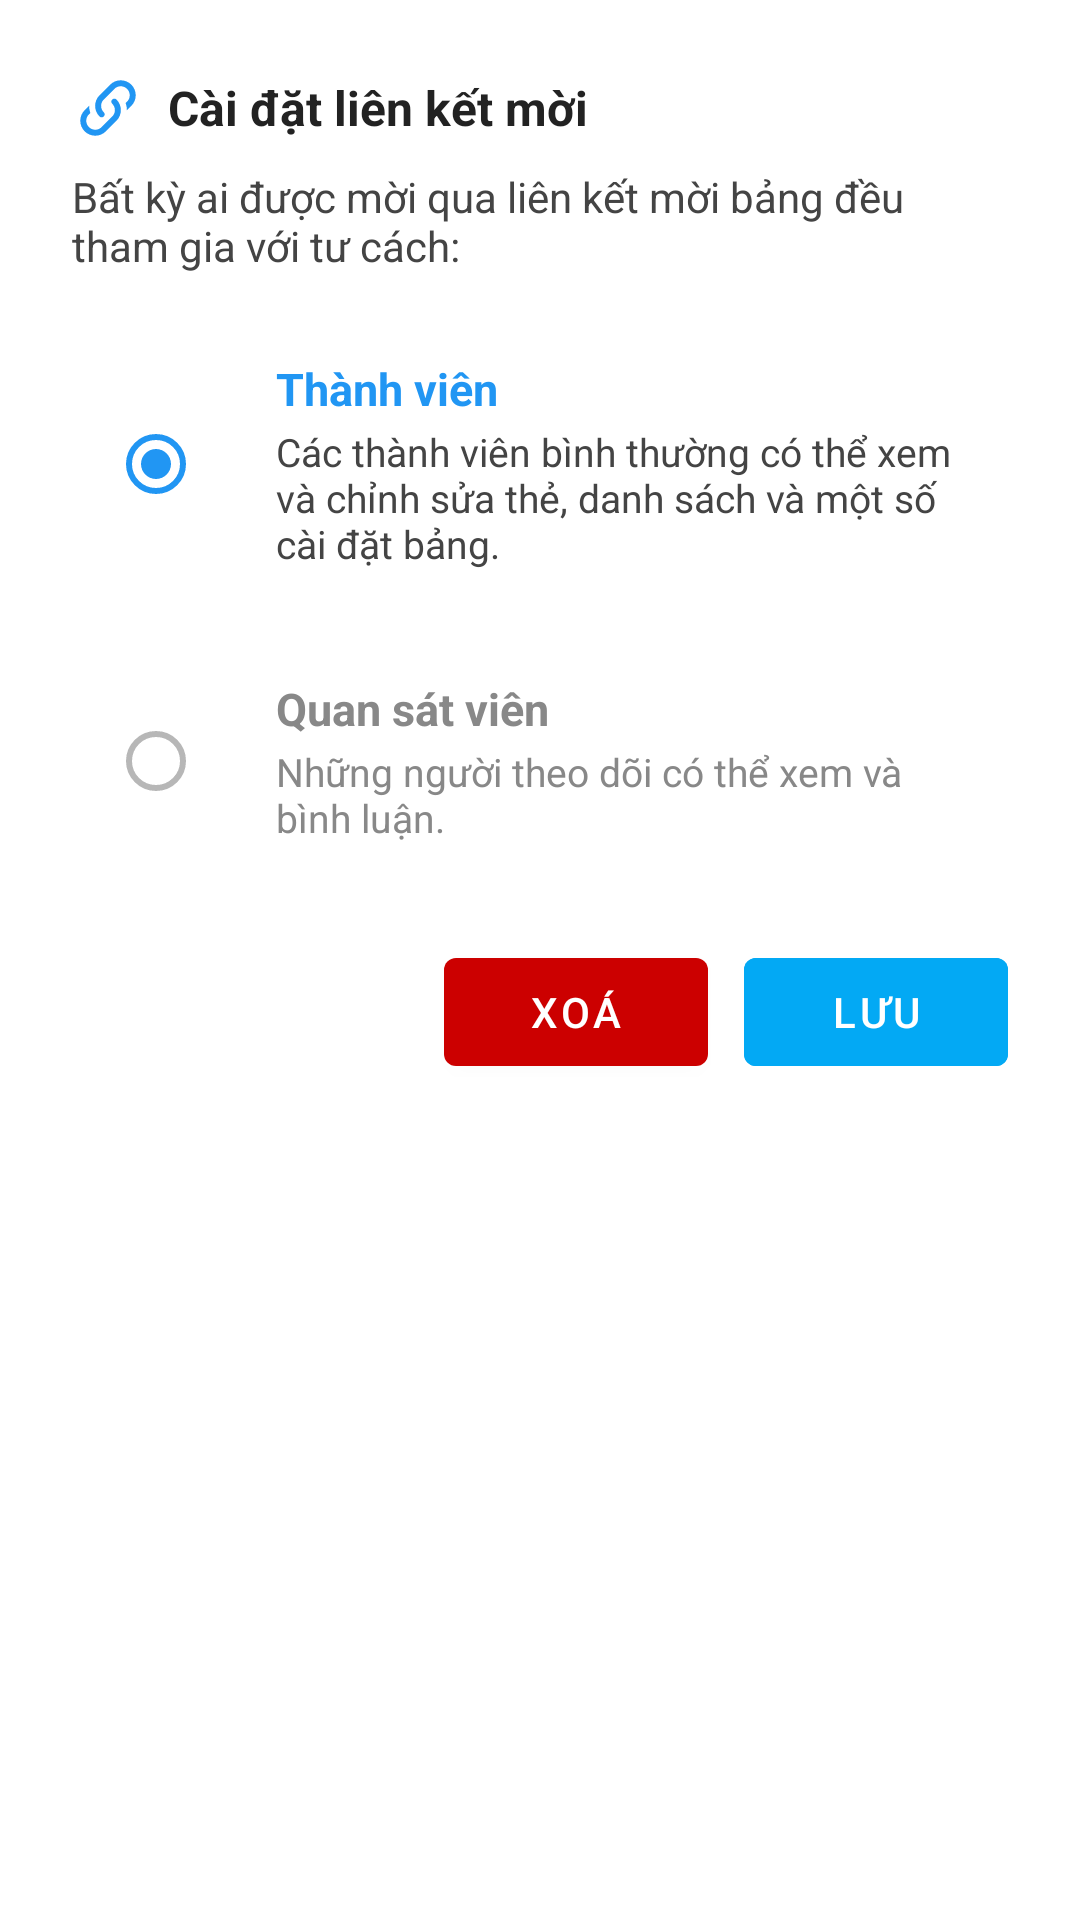

Here is an Android app screen rendered from its layout file. Give the layout XML and the strings, colors and styles it references.
<!-- AndroidManifest.xml: application theme Base.Theme.ProjectManagement -->
<!-- res/layout/dialog_invite_link_permission.xml -->
<?xml version="1.0" encoding="utf-8"?>
<LinearLayout
    xmlns:android="http://schemas.android.com/apk/res/android"
    xmlns:app="http://schemas.android.com/apk/res-auto"
    android:orientation="vertical"
    android:layout_width="match_parent"
    android:layout_height="wrap_content"
    android:padding="24dp"
    android:background="@drawable/bg_cell_rounded">

    
    <LinearLayout
        android:layout_width="match_parent"
        android:layout_height="wrap_content"
        android:orientation="horizontal"
        android:gravity="center_vertical">

        <ImageView
            android:layout_width="24dp"
            android:layout_height="24dp"
            android:src="@drawable/ic_link"
            android:layout_marginEnd="8dp"
            app:tint="@color/colorPrimary" />

        <TextView
            android:layout_width="wrap_content"
            android:layout_height="wrap_content"
            android:text="Cài đặt liên kết mời"
            android:textStyle="bold"
            android:textColor="#222"
            android:textSize="16sp"/>
    </LinearLayout>

    <TextView
        android:layout_width="match_parent"
        android:layout_height="wrap_content"
        android:layout_marginTop="8dp"
        android:text="Bất kỳ ai được mời qua liên kết mời bảng đều tham gia với tư cách:"
        android:textColor="#444"
        android:textSize="14sp"/>

    
    <androidx.cardview.widget.CardView
        android:layout_width="match_parent"
        android:layout_height="wrap_content"
        app:cardCornerRadius="10dp"
        app:cardElevation="0dp"
        app:cardBackgroundColor="@android:color/white"
        android:layout_marginTop="16dp"
        android:background="@null"
        app:strokeColor="@color/colorPrimary"
        app:strokeWidth="1dp"
        android:id="@+id/card_member"
        >

        <LinearLayout
            android:layout_width="match_parent"
            android:layout_height="wrap_content"
            android:orientation="horizontal"
            android:padding="12dp"
            android:gravity="center_vertical">

            <RadioButton
                android:id="@+id/rb_member"
                android:layout_width="wrap_content"
                android:layout_height="wrap_content"
                android:checked="true"
                android:buttonTint="@color/colorPrimary"
                android:focusable="false"
                android:focusableInTouchMode="false"/>

            <LinearLayout
                android:layout_width="0dp"
                android:layout_height="wrap_content"
                android:orientation="vertical"
                android:layout_weight="1"
                android:layout_marginStart="8dp">

                <TextView
                    android:layout_width="wrap_content"
                    android:layout_height="wrap_content"
                    android:text="Thành viên"
                    android:textStyle="bold"
                    android:textColor="@color/colorPrimary"
                    android:textSize="15sp"/>
                <TextView
                    android:layout_width="wrap_content"
                    android:layout_height="wrap_content"
                    android:text="Các thành viên bình thường có thể xem và chỉnh sửa thẻ, danh sách và một số cài đặt bảng."
                    android:textColor="#444"
                    android:textSize="13sp"
                    android:layout_marginTop="2dp"/>
            </LinearLayout>
        </LinearLayout>
    </androidx.cardview.widget.CardView>

    
    <androidx.cardview.widget.CardView
        android:layout_width="match_parent"
        android:layout_height="wrap_content"
        app:cardCornerRadius="10dp"
        app:cardElevation="0dp"
        app:cardBackgroundColor="@android:color/white"
        android:layout_marginTop="12dp"
        android:background="@null"
        app:strokeColor="#d6d6d6"
        app:strokeWidth="1dp"
        android:id="@+id/card_observer"
        >

        <LinearLayout
            android:layout_width="match_parent"
            android:layout_height="wrap_content"
            android:orientation="horizontal"
            android:padding="12dp"
            android:gravity="center_vertical">

            <RadioButton
                android:id="@+id/rb_observer"
                android:layout_width="wrap_content"
                android:layout_height="wrap_content"
                android:buttonTint="#b7b7b7"
                android:focusable="false"
                android:focusableInTouchMode="false"/>

            <LinearLayout
                android:layout_width="0dp"
                android:layout_height="wrap_content"
                android:orientation="vertical"
                android:layout_weight="1"
                android:layout_marginStart="8dp">

                <TextView
                    android:layout_width="wrap_content"
                    android:layout_height="wrap_content"
                    android:text="Quan sát viên"
                    android:textStyle="bold"
                    android:textColor="#888"
                    android:textSize="15sp"/>
                <TextView
                    android:layout_width="wrap_content"
                    android:layout_height="wrap_content"
                    android:text="Những người theo dõi có thể xem và bình luận."
                    android:textColor="#888"
                    android:textSize="13sp"
                    android:layout_marginTop="2dp"/>
            </LinearLayout>
        </LinearLayout>
    </androidx.cardview.widget.CardView>

    
    <LinearLayout
        android:layout_width="match_parent"
        android:layout_height="wrap_content"
        android:orientation="horizontal"
        android:gravity="end|center_vertical"
        android:layout_marginTop="20dp">

        <com.google.android.material.button.MaterialButton
            android:id="@+id/btn_delete_inviteLink"
            style="@style/Widget.MaterialComponents.Button"
            android:layout_width="wrap_content"
            android:layout_height="wrap_content"
            android:text="Xoá"
            app:backgroundTint="@android:color/holo_red_dark"
            android:textColor="@android:color/white"
            android:layout_marginEnd="12dp"/>

        <com.google.android.material.button.MaterialButton
            android:id="@+id/btn_save_setting_inviteLink"
            style="@style/Widget.MaterialComponents.Button.TextButton"
            android:layout_width="wrap_content"
            android:layout_height="wrap_content"
            android:text="Lưu"
            android:backgroundTint="@color/colorAccent"
            android:textColor="@android:color/white" />

    </LinearLayout>
</LinearLayout>
<!-- resources referenced by this layout -->
<resources>
  <color name="colorAccent">#03A9F4</color>
  <color name="colorPrimary">#2196F3</color>
  <!-- drawable ic_link (drawable) -->
  <?xml version="1.0" encoding="utf-8"?>
  <vector xmlns:android="http://schemas.android.com/apk/res/android"
      android:height="24dp"
      android:width="24dp"
      android:viewportWidth="24"
      android:viewportHeight="24">
      <path android:fillColor="#fff" android:pathData="M10.59,13.41C11,13.8 11,14.44 10.59,14.83C10.2,15.22 9.56,15.22 9.17,14.83C7.22,12.88 7.22,9.71 9.17,7.76V7.76L12.71,4.22C14.66,2.27 17.83,2.27 19.78,4.22C21.73,6.17 21.73,9.34 19.78,11.29L18.29,12.78C18.3,11.96 18.17,11.14 17.89,10.36L18.36,9.88C19.54,8.71 19.54,6.81 18.36,5.64C17.19,4.46 15.29,4.46 14.12,5.64L10.59,9.17C9.41,10.34 9.41,12.24 10.59,13.41M13.41,9.17C13.8,8.78 14.44,8.78 14.83,9.17C16.78,11.12 16.78,14.29 14.83,16.24V16.24L11.29,19.78C9.34,21.73 6.17,21.73 4.22,19.78C2.27,17.83 2.27,14.66 4.22,12.71L5.71,11.22C5.7,12.04 5.83,12.86 6.11,13.65L5.64,14.12C4.46,15.29 4.46,17.19 5.64,18.36C6.81,19.54 8.71,19.54 9.88,18.36L13.41,14.83C14.59,13.66 14.59,11.76 13.41,10.59C13,10.2 13,9.56 13.41,9.17Z" />
  </vector>
  <style name="Base.Theme.ProjectManagement" parent="Theme.MaterialComponents.DayNight.NoActionBar">
          
          <item name="android:colorPrimary">@color/colorAccent</item>
          <item name="android:colorPrimaryDark">@color/colorAccent</item>
          <item name="android:statusBarColor">@color/colorAccent</item>
          
      </style>
</resources>
